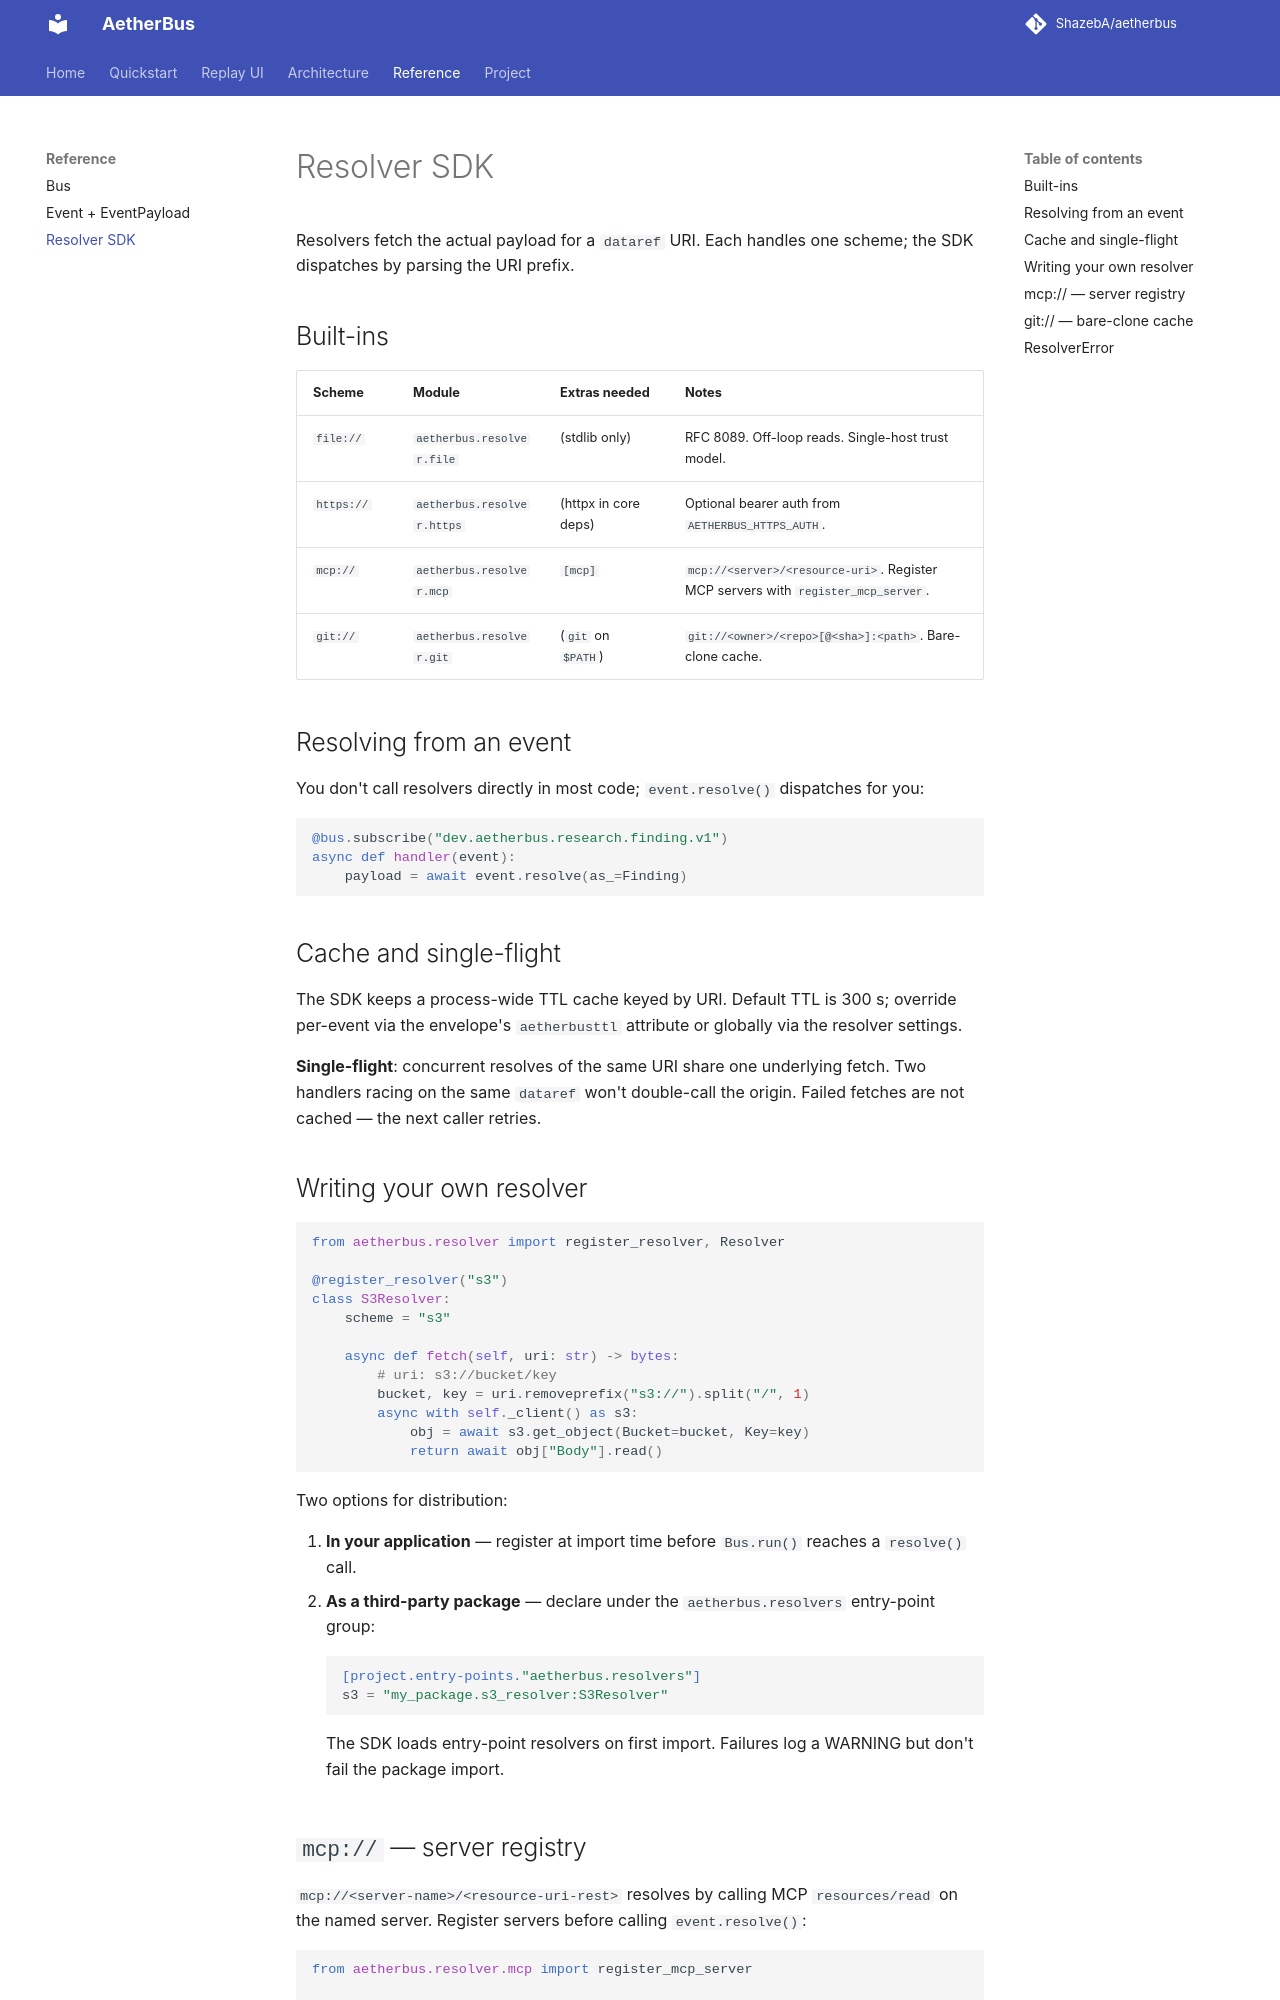

repository: ShazebA/aetherbus · page: reference/resolver/index.html · generator: mkdocs

# Resolver SDK

Resolvers fetch the actual payload for a `dataref` URI. Each handles one scheme; the SDK dispatches by parsing the URI prefix.

## Built-ins

| Scheme | Module | Extras needed | Notes |
|---|---|---|---|
| `file://` | `aetherbus.resolver.file` | (stdlib only) | RFC 8089. Off-loop reads. Single-host trust model. |
| `https://` | `aetherbus.resolver.https` | (httpx in core deps) | Optional bearer auth from `AETHERBUS_HTTPS_AUTH`. |
| `mcp://` | `aetherbus.resolver.mcp` | `[mcp]` | `mcp://<server>/<resource-uri>`. Register MCP servers with `register_mcp_server`. |
| `git://` | `aetherbus.resolver.git` | (`git` on `$PATH`) | `git://<owner>/<repo>[@<sha>]:<path>`. Bare-clone cache. |

## Resolving from an event

You don't call resolvers directly in most code; `event.resolve()` dispatches for you:

```python
@bus.subscribe("dev.aetherbus.research.finding.v1")
async def handler(event):
    payload = await event.resolve(as_=Finding)
```

## Cache and single-flight

The SDK keeps a process-wide TTL cache keyed by URI. Default TTL is 300 s; override per-event via the envelope's `aetherbusttl` attribute or globally via the resolver settings.

**Single-flight**: concurrent resolves of the same URI share one underlying fetch. Two handlers racing on the same `dataref` won't double-call the origin. Failed fetches are not cached — the next caller retries.

## Writing your own resolver

```python
from aetherbus.resolver import register_resolver, Resolver

@register_resolver("s3")
class S3Resolver:
    scheme = "s3"

    async def fetch(self, uri: str) -> bytes:
        # uri: s3://bucket/key
        bucket, key = uri.removeprefix("s3://").split("/", 1)
        async with self._client() as s3:
            obj = await s3.get_object(Bucket=bucket, Key=key)
            return await obj["Body"].read()
```

Two options for distribution:

1. **In your application** — register at import time before `Bus.run()` reaches a `resolve()` call.
2. **As a third-party package** — declare under the `aetherbus.resolvers` entry-point group:

    ```toml
    [project.entry-points."aetherbus.resolvers"]
    s3 = "my_package.s3_resolver:S3Resolver"
    ```

    The SDK loads entry-point resolvers on first import. Failures log a WARNING but don't fail the package import.
